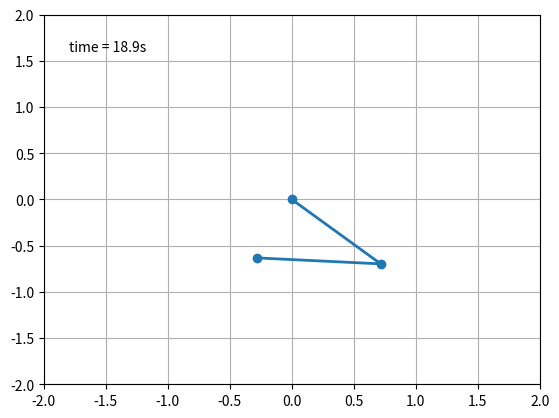

This chart was generated by the following Python code: (Note: this script raises an exception after producing the figure.)
""""
===========================
The double pendulum problem
===========================

This animation illustrates the double pendulum problem.


# Double pendulum formula translated from the C code at
# http://www.physics.usyd.edu.au/~wheat/dpend_html/solve_dpend.c
"""

from numpy import sin, cos
import numpy as np
import matplotlib.pyplot as plt
import scipy.integrate as integrate
import matplotlib.animation as animation

G = 9.8  # acceleration due to gravity, in m/s^2
L1 = 1.0  # length of pendulum 1 in m
L2 = 1.0  # length of pendulum 2 in m
M1 = 1.0  # mass of pendulum 1 in kg
M2 = 1.0  # mass of pendulum 2 in kg


def derivs(state, t):

    dydx = np.zeros_like(state)
    dydx[0] = state[1]

    del_ = state[2] - state[0]
    den1 = (M1 + M2)*L1 - M2*L1*cos(del_)*cos(del_)
    dydx[1] = (M2*L1*state[1]*state[1]*sin(del_)*cos(del_) +
               M2*G*sin(state[2])*cos(del_) +
               M2*L2*state[3]*state[3]*sin(del_) -
               (M1 + M2)*G*sin(state[0]))/den1

    dydx[2] = state[3]

    den2 = (L2/L1)*den1
    dydx[3] = (-M2*L2*state[3]*state[3]*sin(del_)*cos(del_) +
               (M1 + M2)*G*sin(state[0])*cos(del_) -
               (M1 + M2)*L1*state[1]*state[1]*sin(del_) -
               (M1 + M2)*G*sin(state[2]))/den2

    return dydx

# create a time array from 0..100 sampled at 0.05 second steps
dt = 0.05
t = np.arange(0.0, 20, dt)

# th1 and th2 are the initial angles (degrees)
# w10 and w20 are the initial angular velocities (degrees per second)
th1 = 120.0
w1 = 0.0
th2 = -10.0
w2 = 0.0

# initial state
state = np.radians([th1, w1, th2, w2])

# integrate your ODE using scipy.integrate.
y = integrate.odeint(derivs, state, t)

x1 = L1*sin(y[:, 0])
y1 = -L1*cos(y[:, 0])

x2 = L2*sin(y[:, 2]) + x1
y2 = -L2*cos(y[:, 2]) + y1

fig = plt.figure()
ax = fig.add_subplot(111, autoscale_on=False, xlim=(-2, 2), ylim=(-2, 2))
ax.grid()

line, = ax.plot([], [], 'o-', lw=2)
time_template = 'time = %.1fs'
time_text = ax.text(0.05, 0.9, '', transform=ax.transAxes)


def init():
    line.set_data([], [])
    time_text.set_text('')
    return line, time_text


def animate(i):
    thisx = [0, x1[i], x2[i]]
    thisy = [0, y1[i], y2[i]]

    line.set_data(thisx, thisy)
    time_text.set_text(time_template % (i*dt))
    return line, time_text

ani = animation.FuncAnimation(fig, animate, np.arange(1, len(y)),
                              interval=25, blit=True, init_func=init)

ani.save('double_pendulum.mp4', fps=15)
plt.show()